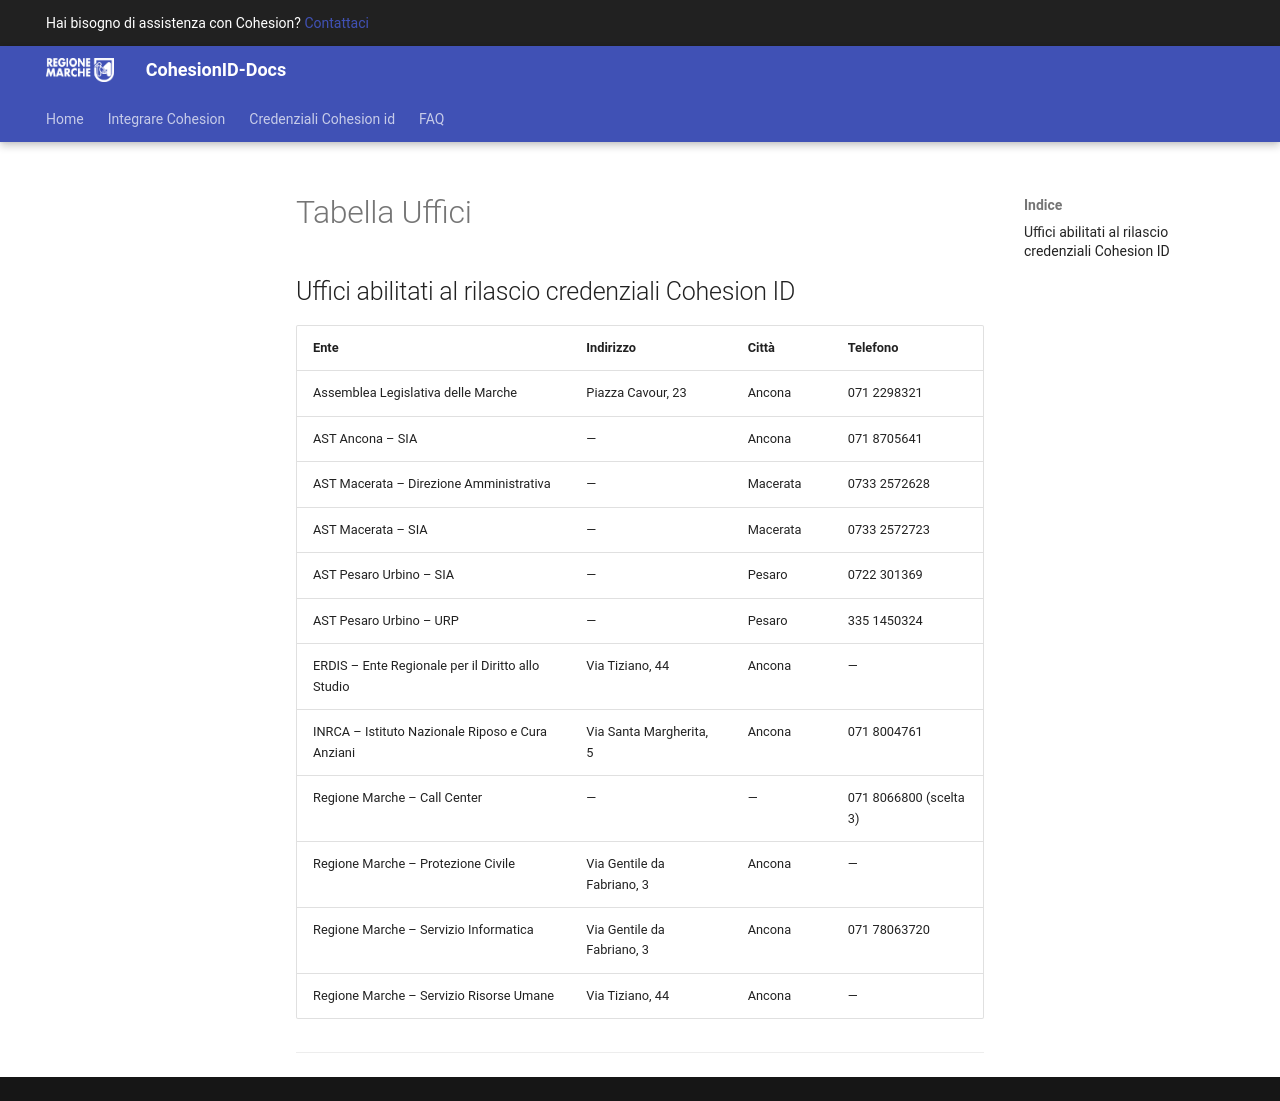

repository: regione-marche/CohesionID-Docs · page: Tabella-Uffici/index.html · generator: mkdocs

## Uffici abilitati al rilascio credenziali Cohesion ID

| Ente                                                                 | Indirizzo                        | Città          | Telefono                  |
|----------------------------------------------------------------------|----------------------------------|----------------|---------------------------|
| Assemblea Legislativa delle Marche                                   | Piazza Cavour, 23                | Ancona         | 071 2298321               |
| AST Ancona – SIA                                                     | —                                | Ancona         | 071 8705641               |
| AST Macerata – Direzione Amministrativa                              | —                                | Macerata       | 0733 2572628              |
| AST Macerata – SIA                                                   | —                                | Macerata       | 0733 2572723              |
| AST Pesaro Urbino – SIA                                              | —                                | Pesaro         | 0722 301369               |
| AST Pesaro Urbino – URP                                              | —                                | Pesaro         | 335 1450324               |
| ERDIS – Ente Regionale per il Diritto allo Studio                    | Via Tiziano, 44                  | Ancona         | —                         |
| INRCA – Istituto Nazionale Riposo e Cura Anziani                     | Via Santa Margherita, 5          | Ancona         | 071 8004761               |
| Regione Marche – Call Center                                         | —                                | —              | 071 8066800 (scelta 3)    |
| Regione Marche – Protezione Civile                                   | Via Gentile da Fabriano, 3       | Ancona         | —                         |
| Regione Marche – Servizio Informatica                                | Via Gentile da Fabriano, 3       | Ancona         | 071 78063720              |
| Regione Marche – Servizio Risorse Umane                              | Via Tiziano, 44                  | Ancona         | —                         |

---
